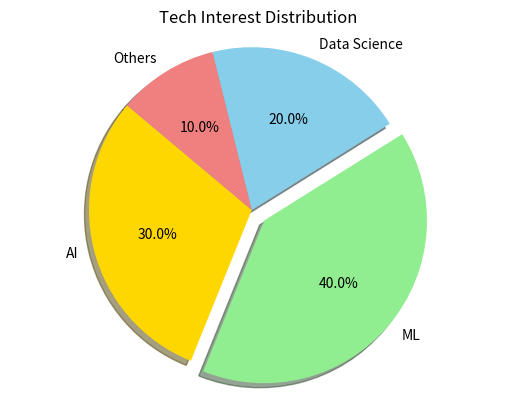

Write the Python code that produced this figure.
import matplotlib.pyplot as plt

# Data
labels = ['AI', 'ML', 'Data Science', 'Others']
sizes = [30, 40, 20, 10]
colors = ['gold', 'lightgreen', 'skyblue', 'lightcoral']
explode = (0, 0.1, 0, 0)  # Highlight 'ML' slice

# Create pie chart
plt.pie(sizes, labels=labels, colors=colors, explode=explode,
        autopct='%1.1f%%', shadow=True, startangle=140)

plt.title('Tech Interest Distribution')
plt.axis('equal')  # Ensures pie is a circle
plt.show()
